2-way image classification set "data" from GitHub (odeiii/LEMed-Medical-Image-Fusion); label vocabulary: MRI scan, PET scan.

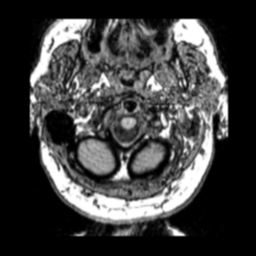
Label: MRI scan

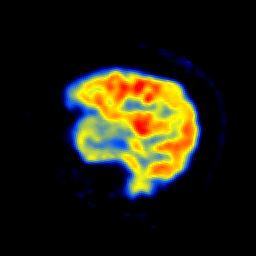
Label: PET scan

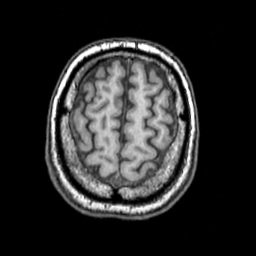
Label: MRI scan

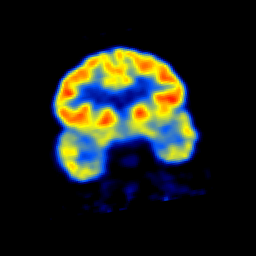
Label: PET scan

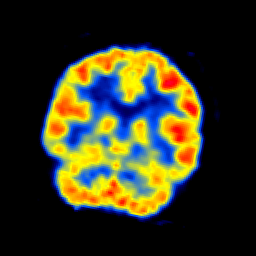
Label: PET scan

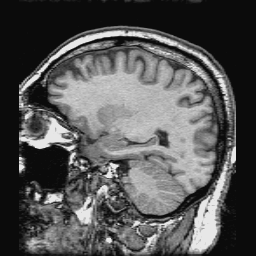
Label: MRI scan
